7-way image classification set "bigChange" from GitHub (Doris1039/SolarCell-defect-detect); label vocabulary: break, cell faults, dark spot, finger interruptions, functional, material defect, microcrack.

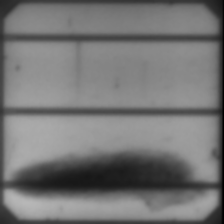
Label: material defect

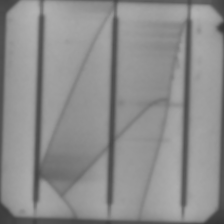
Label: microcrack

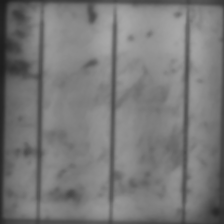
Label: dark spot

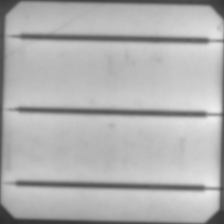
Label: functional

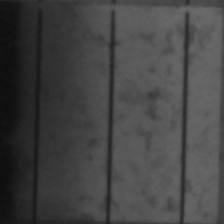
Label: cell faults

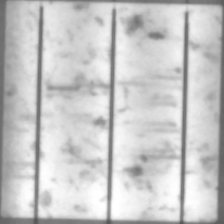
Label: finger interruptions
